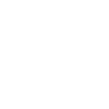
t = 0.00 s
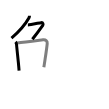
t = 3.50 s
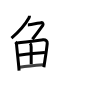
t = 6.75 s
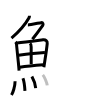
t = 10.25 s
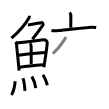
t = 13.50 s
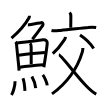
t = 17.00 s

The animated SVG that drew these frames (rendered in a browser with its animation timeline set to each time). Animation: 17 SMIL elements (animate=17); one cycle of 17.00 s.

<svg width="109px" height="109px" viewBox="0 0 px 109px" xmlns="http://www.w3.org/2000/svg" xmlns:xlink="http://www.w3.org/1999/xlink" xml:space="preserve" version="1.1"  baseProfile="full">
<path d="M29.49,15.75c0,0.75-0.22,1.65-0.6,2.32c-3.51,6.18-7.39,11.68-17.4,20.05" style="fill:none;stroke:black;stroke-width:3;opacity:0">
  <animate attributeType="CSS" attributeName="opacity" from="0" to="1" begin="0s" dur="1s" repeatCount="Indefinite" fill="freeze" />
</path>
<path d="M27.89,24.88c0.57,0,1.78-0.17,3.26-0.41c3.56-0.59,8.66-1.61,10.09-1.82c1.74-0.25,2.24,1.73,1.41,2.9c-2.89,4.07-5.02,7.2-10.27,13.7" style="fill:none;stroke:black;stroke-width:3;opacity:0">
  <animate attributeType="CSS" attributeName="opacity" from="0" to="1" begin="1s" dur="1s" repeatCount="Indefinite" fill="freeze" />
</path>
<path d="M15.47,41.89c0.76,0.76,1.03,1.74,1.11,2.85c0.24,3.44,1.08,10.69,1.78,17.77c0.28,2.84,0.53,5.66,0.72,8.18" style="fill:none;stroke:black;stroke-width:3;opacity:0">
  <animate attributeType="CSS" attributeName="opacity" from="0" to="1" begin="2s" dur="1s" repeatCount="Indefinite" fill="freeze" />
</path>
<path d="M17.03,43.02c7.43-1.12,18.72-2.4,25.99-3.26c2.71-0.32,4.46,1.12,4.2,3.74c-0.38,3.88-1.2,9.61-2.14,15.78c-0.4,2.6-0.81,5.28-1.23,7.93" style="fill:none;stroke:black;stroke-width:3;opacity:0">
  <animate attributeType="CSS" attributeName="opacity" from="0" to="1" begin="3s" dur="1s" repeatCount="Indefinite" fill="freeze" />
</path>
<path d="M30.06,43.23c0.98,0.98,1.11,2.4,1.11,3.79c0,6.73,0.03,14.02,0.03,17.35" style="fill:none;stroke:black;stroke-width:3;opacity:0">
  <animate attributeType="CSS" attributeName="opacity" from="0" to="1" begin="4s" dur="1s" repeatCount="Indefinite" fill="freeze" />
</path>
<path d="M18.51,55.23C26.5,54.12,35.25,53,44.9,52.42" style="fill:none;stroke:black;stroke-width:3;opacity:0">
  <animate attributeType="CSS" attributeName="opacity" from="0" to="1" begin="5s" dur="1s" repeatCount="Indefinite" fill="freeze" />
</path>
<path d="M19.73,67.15c7.89-1.15,15.14-1.78,23.74-2.45" style="fill:none;stroke:black;stroke-width:3;opacity:0">
  <animate attributeType="CSS" attributeName="opacity" from="0" to="1" begin="6s" dur="1s" repeatCount="Indefinite" fill="freeze" />
</path>
<path d="M15.08,81.32c0,4.95-2.2,11.68-3.6,13.68" style="fill:none;stroke:black;stroke-width:3;opacity:0">
  <animate attributeType="CSS" attributeName="opacity" from="0" to="1" begin="7s" dur="1s" repeatCount="Indefinite" fill="freeze" />
</path>
<path d="M22.95,78.33c0.91,2.36,1.77,8.87,1.99,12.54" style="fill:none;stroke:black;stroke-width:3;opacity:0">
  <animate attributeType="CSS" attributeName="opacity" from="0" to="1" begin="8s" dur="1s" repeatCount="Indefinite" fill="freeze" />
</path>
<path d="M31.88,76.44c1.17,2.07,3.53,8.5,3.82,11.71" style="fill:none;stroke:black;stroke-width:3;opacity:0">
  <animate attributeType="CSS" attributeName="opacity" from="0" to="1" begin="9s" dur="1s" repeatCount="Indefinite" fill="freeze" />
</path>
<path d="M42.8,74.87c1.66,1.9,4.03,7.57,4.45,10.53" style="fill:none;stroke:black;stroke-width:3;opacity:0">
  <animate attributeType="CSS" attributeName="opacity" from="0" to="1" begin="10s" dur="1s" repeatCount="Indefinite" fill="freeze" />
</path>
<path d="M69.62,12.5c1.12,1.12,1.23,2.5,1.23,3.76c0,4.32-0.1,8.45-0.1,11.61" style="fill:none;stroke:black;stroke-width:3;opacity:0">
  <animate attributeType="CSS" attributeName="opacity" from="0" to="1" begin="11s" dur="1s" repeatCount="Indefinite" fill="freeze" />
</path>
<path d="M51.5,30.51c3,0.69,5.91,0.17,8.98-0.1c9.02-0.79,20.22-2.31,27.64-2.96c2.68-0.42,5.36-0.39,8.04,0.09" style="fill:none;stroke:black;stroke-width:3;opacity:0">
  <animate attributeType="CSS" attributeName="opacity" from="0" to="1" begin="12s" dur="1s" repeatCount="Indefinite" fill="freeze" />
</path>
<path d="M65.45,36.84c-0.09,1.11-0.51,2.1-1.12,3.03c-3.2,4.88-6.96,9.71-11.57,13.83" style="fill:none;stroke:black;stroke-width:3;opacity:0">
  <animate attributeType="CSS" attributeName="opacity" from="0" to="1" begin="13s" dur="1s" repeatCount="Indefinite" fill="freeze" />
</path>
<path d="M80.02,34.98c6.29,4.17,10.49,8.48,13.63,13.54" style="fill:none;stroke:black;stroke-width:3;opacity:0">
  <animate attributeType="CSS" attributeName="opacity" from="0" to="1" begin="14s" dur="1s" repeatCount="Indefinite" fill="freeze" />
</path>
<path d="M82.89,47.91c0,1.22-0.06,2.27-0.62,4.15C77.14,69.21,66.62,83.12,52,93.9" style="fill:none;stroke:black;stroke-width:3;opacity:0">
  <animate attributeType="CSS" attributeName="opacity" from="0" to="1" begin="15s" dur="1s" repeatCount="Indefinite" fill="freeze" />
</path>
<path d="M58.84,54.77c2.24,0.22,15.66,18.73,26.78,30.49c3.25,3.43,6.48,6.67,10.63,8.88" style="fill:none;stroke:black;stroke-width:3;opacity:0">
  <animate attributeType="CSS" attributeName="opacity" from="0" to="1" begin="16s" dur="1s" repeatCount="Indefinite" fill="freeze" />
</path>
</svg>
